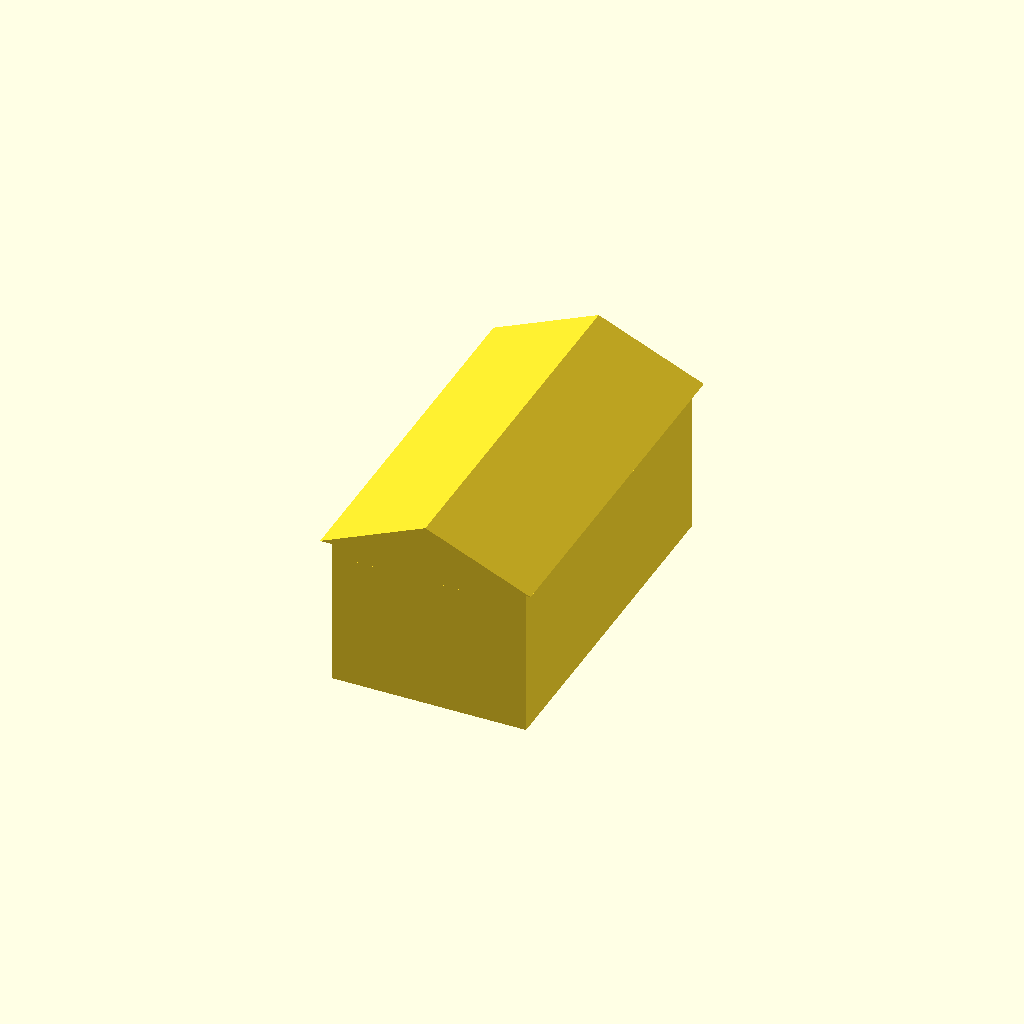
Cell 1: rendered with the file's own defaults.
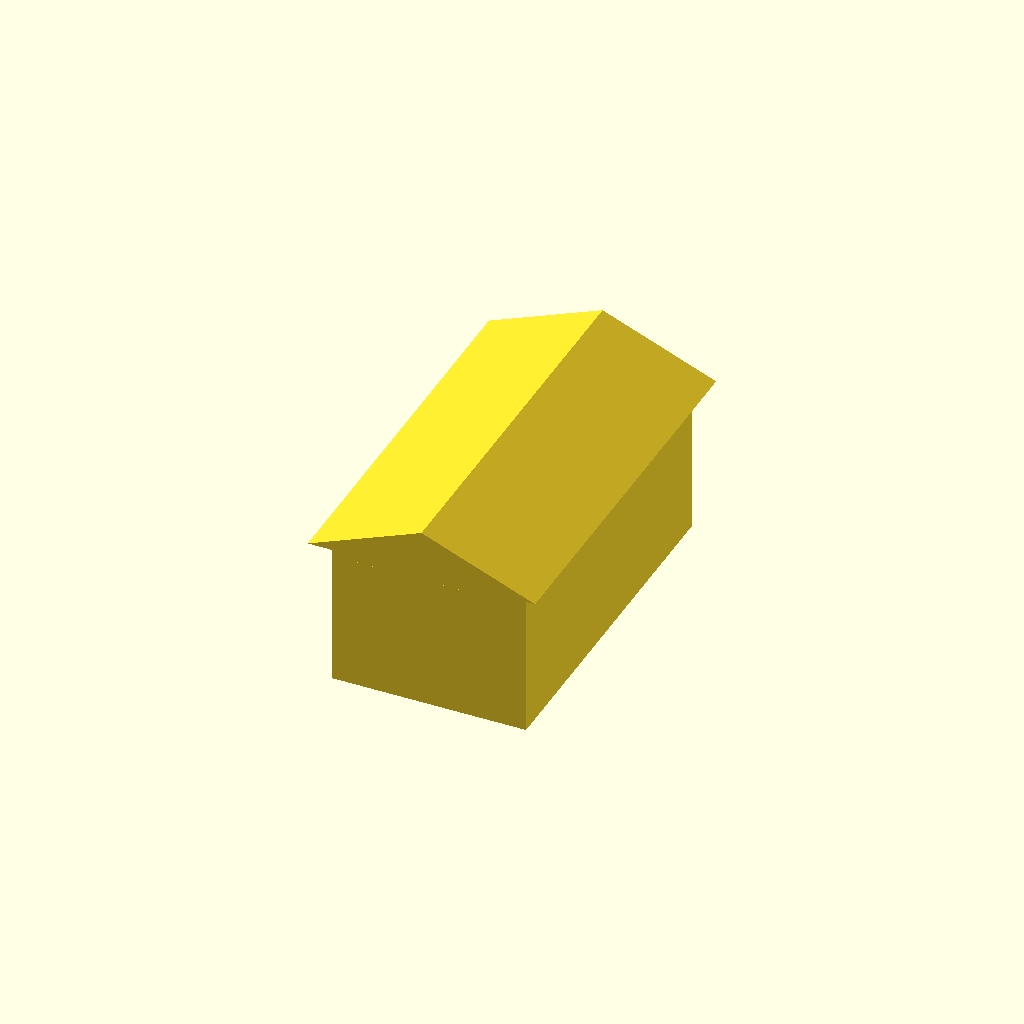
Cell 2 — roof_oh set to 3, the other parameters unchanged.
One fixed orthographic camera (rotation 55°, 0°, 25°; colour scheme Cornfield) for every cell.
OpenSCAD source file single_car_garage.scad:
/*
 * PROMPT: Single car standalone garage in H0 scale (1:87). Gabled roof with slight
 * overhang, sectional garage door on front facade, one small window on left side wall.
 * FDM printable hollow shell, open bottom, exterior surface detail only.
 */

$fn = 32;

S = 1 / 87;  // H0 scale factor

// Building dimensions (real-world mm → H0 mm)
wall_t    = 1.5;          // wall thickness, fixed for printability

bld_w     = 3000 * S;    // exterior width   34.5 mm
bld_d     = 5500 * S;    // exterior depth   63.2 mm
bld_h     = 2400 * S;    // eave height      27.6 mm

roof_rise = 700  * S;    // gable peak rise   8.0 mm
roof_oh   = 1.5;         // roof overhang (H0 mm)

gd_w      = 2400 * S;    // garage door width    27.6 mm
gd_h      = 2100 * S;    // garage door height   24.1 mm

win_w     = 600  * S;    // side window width     6.9 mm
win_h     = 600  * S;    // side window height    6.9 mm
win_sill  = 1200 * S;    // sill height          13.8 mm

// --- modules ---

module shell() {
    difference() {
        cube([bld_w, bld_d, bld_h]);
        // hollow interior, open bottom
        translate([wall_t, wall_t, 0])
            cube([bld_w - 2*wall_t, bld_d - 2*wall_t, bld_h]);
        // garage door opening — front face (y = 0), horizontally centred
        translate([(bld_w - gd_w) / 2, -1, 0])
            cube([gd_w, wall_t + 2, gd_h]);
        // side window opening — left face (x = 0), centred in depth
        translate([-1, (bld_d - win_w) / 2, win_sill])
            cube([wall_t + 2, win_w, win_h]);
    }
}

module garage_door() {
    // Sectional door: flat fill + 3 raised horizontal rails dividing 4 panels
    sections  = 4;
    sec_h     = gd_h / sections;  // height of each panel section
    rail_h    = 0.8;              // rail height (meets min feature size)
    rail_proud = 0.8;             // how far rails protrude from door surface

    translate([(bld_w - gd_w) / 2, 0, 0]) {
        // flat door panel — fills the opening
        cube([gd_w, wall_t, gd_h]);
        // raised rails at each section boundary
        for (i = [1 : sections - 1]) {
            translate([0.3, wall_t, i * sec_h - rail_h / 2])
                cube([gd_w - 0.6, rail_proud, rail_h]);
        }
    }
}

module left_window() {
    // Window frame on left wall (x = 0 face), centred in depth
    frame_t = 0.8;  // frame border width (meets min feature size)
    translate([0, (bld_d - win_w) / 2, win_sill]) {
        difference() {
            cube([wall_t, win_w, win_h]);
            translate([-1, frame_t, frame_t])
                cube([wall_t + 2, win_w - 2*frame_t, win_h - 2*frame_t]);
        }
    }
}

module roof() {
    rw = bld_w + 2 * roof_oh;  // total roof width
    rd = bld_d + 2 * roof_oh;  // total roof depth

    translate([-roof_oh, -roof_oh, bld_h])
    polyhedron(
        points = [
            [0,    0,  0],          // 0 front-left eave
            [rw,   0,  0],          // 1 front-right eave
            [rw,   rd, 0],          // 2 back-right eave
            [0,    rd, 0],          // 3 back-left eave
            [rw/2, 0,  roof_rise],  // 4 front ridge point
            [rw/2, rd, roof_rise],  // 5 back ridge point
        ],
        faces = [
            [0, 3, 2, 1],  // bottom (eave plane)
            [0, 1, 4],     // front gable
            [3, 5, 2],     // back gable
            [1, 2, 5, 4],  // right slope
            [0, 4, 5, 3],  // left slope
        ]
    );
}

// --- assembly ---
union() {
    shell();
    garage_door();
    left_window();
    roof();
}
Parameter table extracted from the source (name, type, default, range or options):
wall_t: number, default 1.5
roof_oh: number, default 1.5
